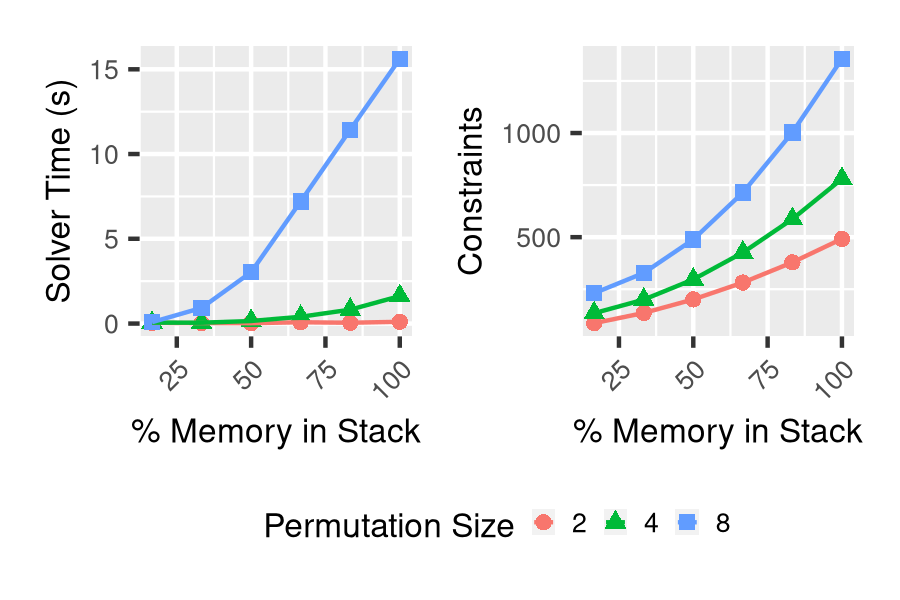

Data behind this chart, as committed beside it:
size, perms, largest_perm, z3_time, constraints
1, 6, 1, 3.2405747e-2, 69
1, 6, 2, 2.5486737e-2, 108
1, 6, 3, 1.9428239e-2, 153
1, 6, 4, 1.6360034e-2, 204
1, 6, 5, 2.8413278e-2, 261
1, 6, 6, 1.7643421e-2, 324
2, 6, 1, 3.8498057e-2, 87
2, 6, 2, 2.9140852e-2, 136
2, 6, 3, 2.3124745e-2, 201
2, 6, 4, 7.4260753e-2, 282
2, 6, 5, 4.7308166e-2, 379
2, 6, 6, 0.1034, 492
4, 6, 1, 5.4911961e-2, 135
4, 6, 2, 4.9865765e-2, 200
4, 6, 3, 0.1508, 297
4, 6, 4, 0.4011, 426
4, 6, 5, 0.8196, 587
4, 6, 6, 1.622, 780
8, 6, 1, 8.3436417e-2, 231
8, 6, 2, 0.9232, 328
8, 6, 3, 3.031, 489
8, 6, 4, 7.205, 714
8, 6, 5, 11.43, 1003
8, 6, 6, 15.61, 1356
